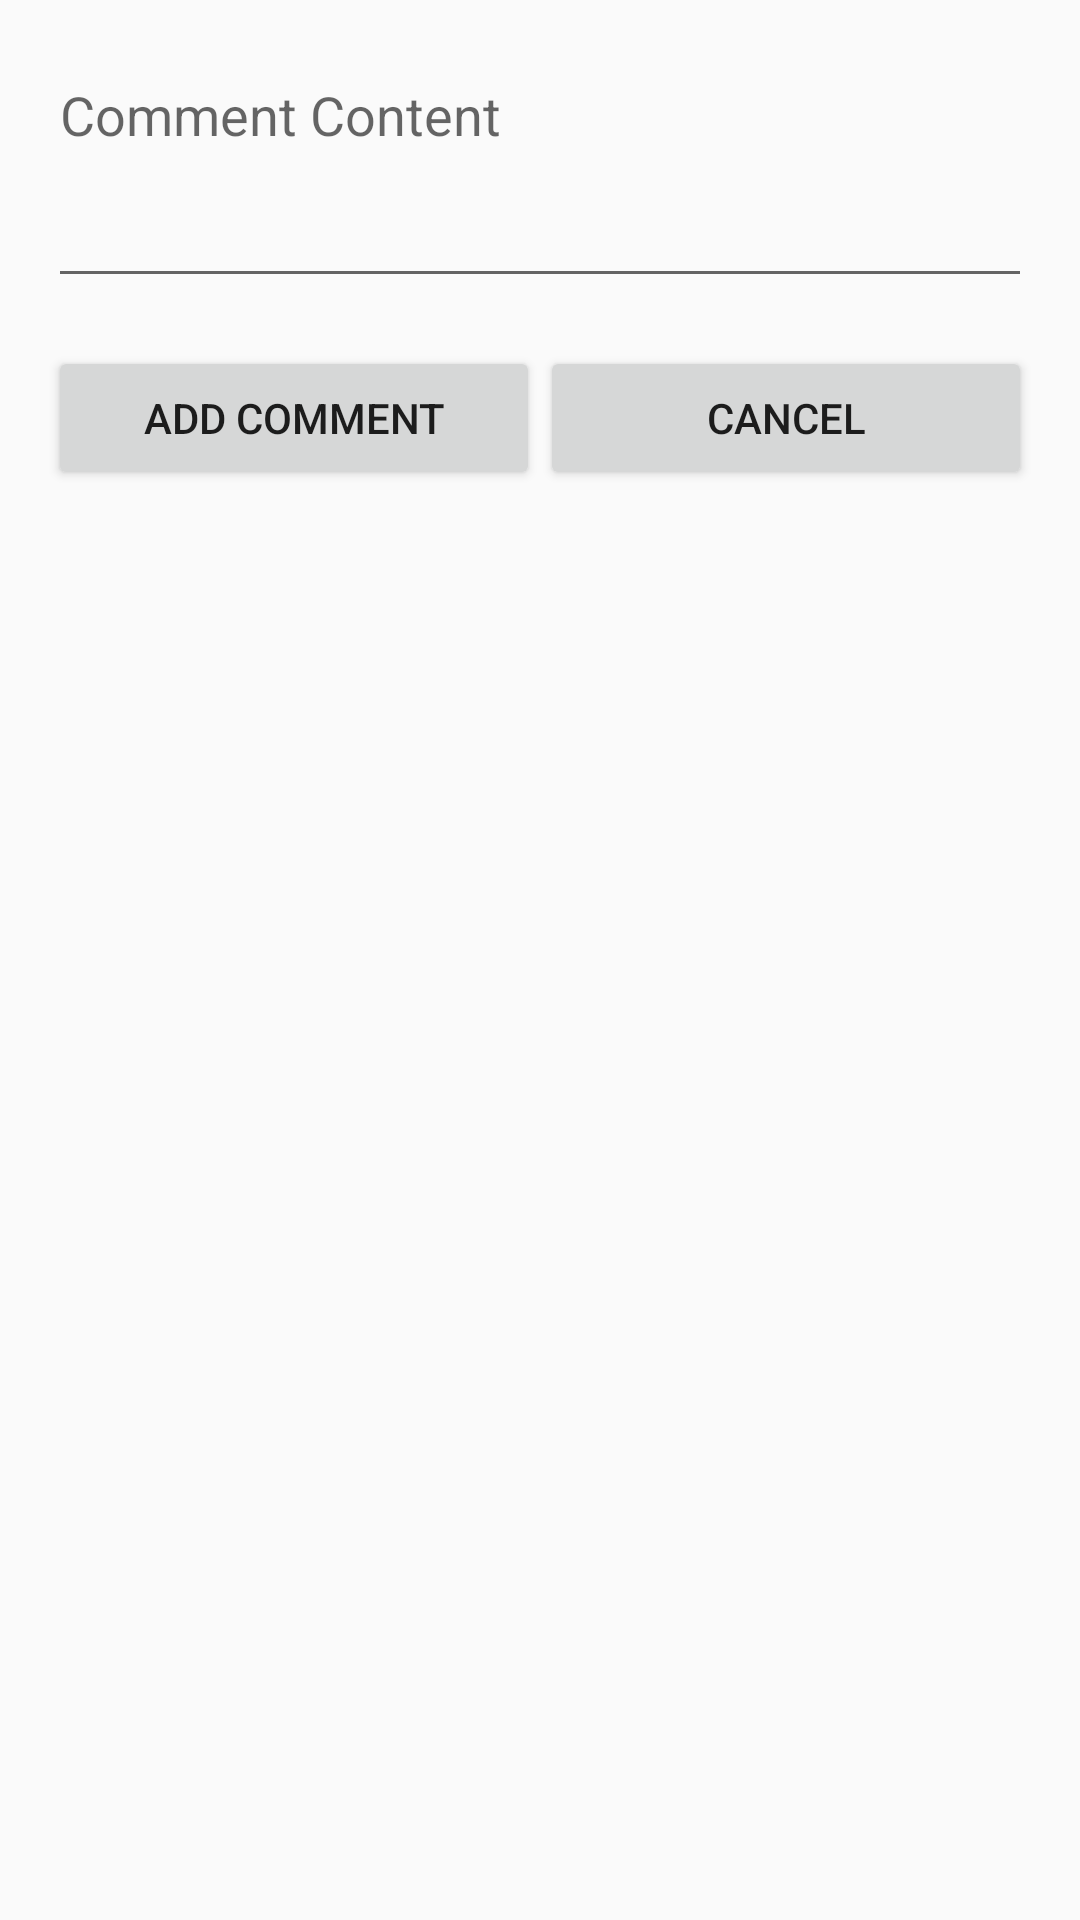

Android layout source for this screen:
<!-- AndroidManifest.xml: application theme AppTheme -->
<!-- res/layout/dialog_add_comment.xml -->
<LinearLayout xmlns:android="http://schemas.android.com/apk/res/android"
    xmlns:tools="http://schemas.android.com/tools"
    android:layout_width="match_parent"
    android:layout_height="match_parent"
    android:orientation="vertical"
    android:padding="16dp">

    <EditText
        android:id="@+id/editTextContent"
        android:layout_width="match_parent"
        android:layout_height="wrap_content"
        android:hint="Comment Content"
        android:inputType="textMultiLine"
        android:minLines="3"
        android:maxLines="5"
        android:gravity="top" />

    <LinearLayout
        android:layout_width="match_parent"
        android:layout_height="wrap_content"
        android:orientation="horizontal">

        <Button
            android:id="@+id/buttonAddComment"
            android:layout_width="0dp"
            android:layout_height="wrap_content"
            android:layout_weight="1"
            android:text="Add Comment"
            android:layout_marginTop="16dp" />

        <Button
            android:id="@+id/buttonCancel"
            android:layout_width="0dp"
            android:layout_height="wrap_content"
            android:layout_weight="1"
            android:text="Cancel"
            android:layout_marginTop="16dp" />

    </LinearLayout>

</LinearLayout>
<!-- resources referenced by this layout -->
<resources>
  <style name="AppTheme" parent="Theme.AppCompat.Light.DarkActionBar">
          
          <item name="colorPrimary">@color/colorPrimary</item>
          <item name="colorPrimaryDark">@color/colorPrimaryDark</item>
          <item name="colorAccent">@color/colorAccent</item>
      </style>
  <color name="colorPrimary">#2196f3</color>
  <color name="colorPrimaryDark">#1976d2</color>
  <color name="colorAccent">#ff9100</color>
</resources>
